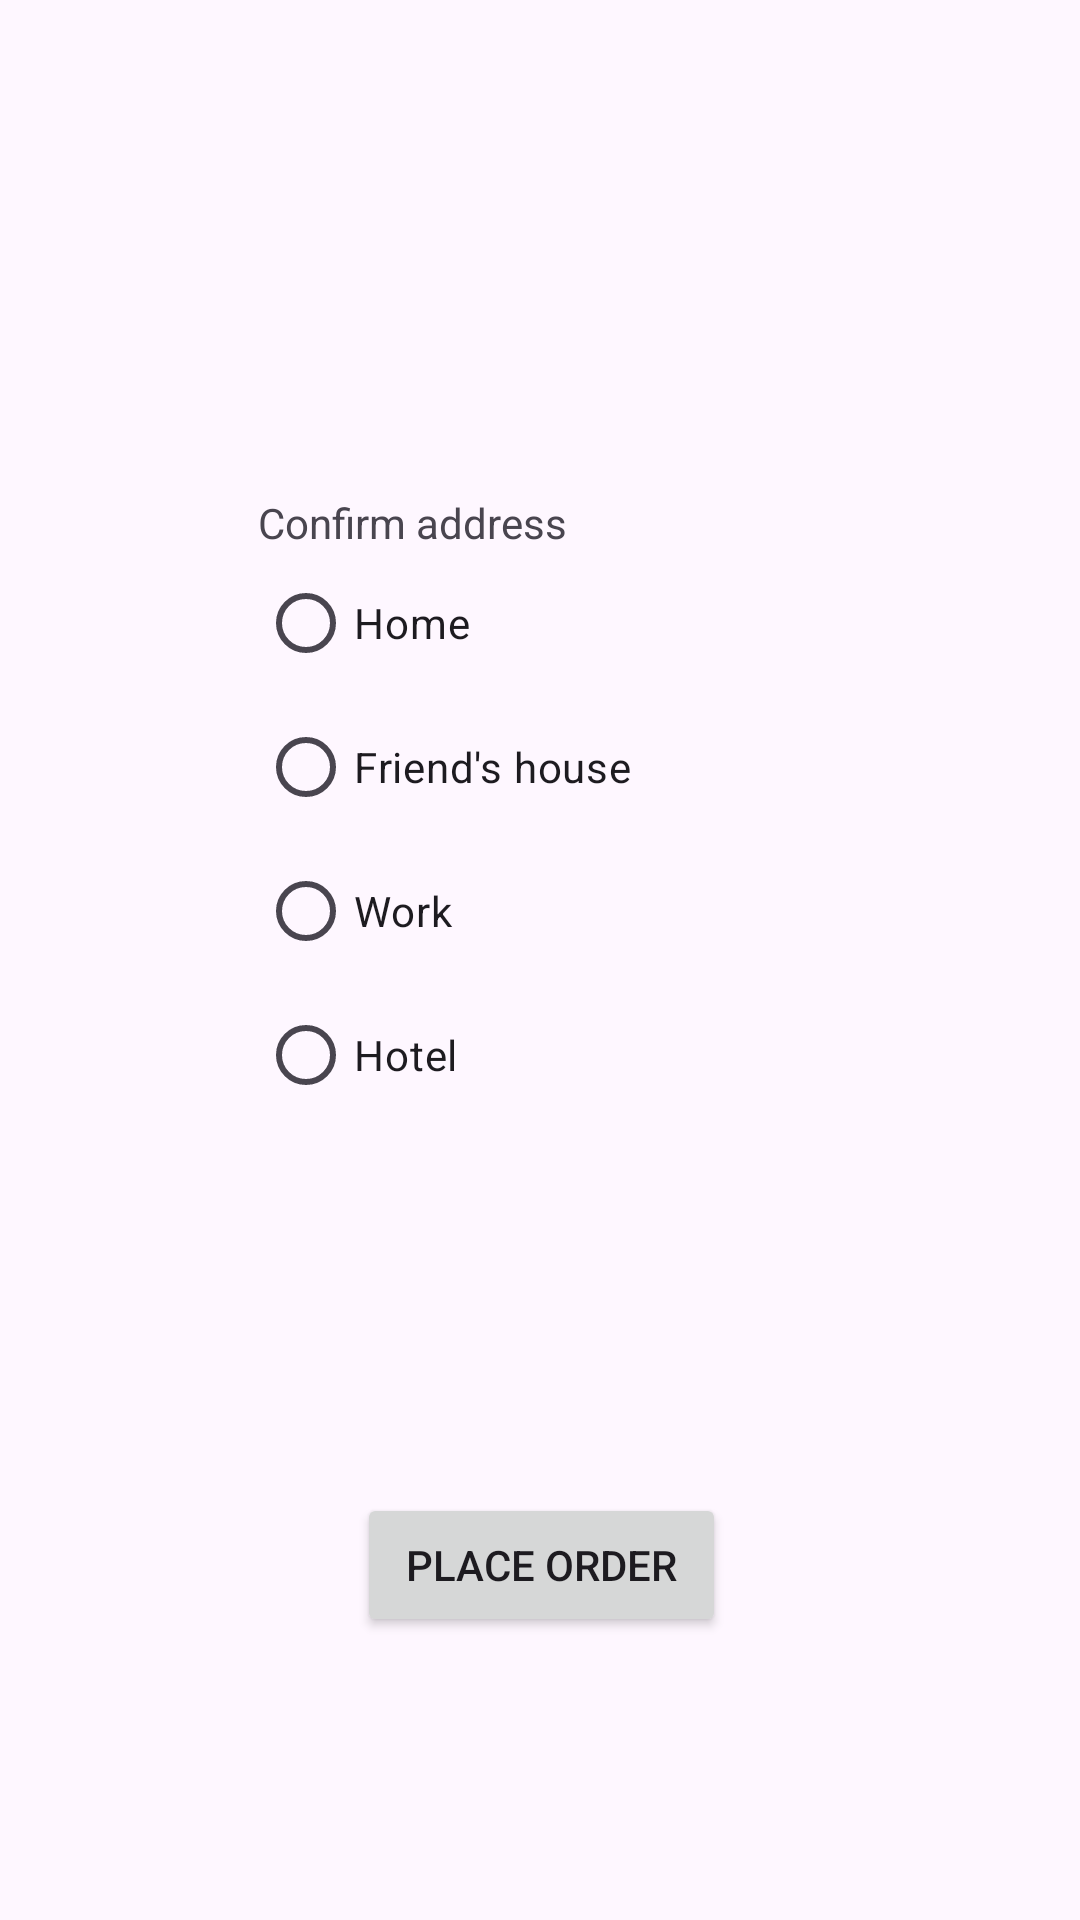

Reconstruct the res/layout file that produces this screen, plus the resources it refers to.
<!-- AndroidManifest.xml: application theme Theme.IterativePractice -->
<!-- res/layout/layout_bottom_sheet_confirm_order.xml -->
<?xml version="1.0" encoding="utf-8"?>
<androidx.constraintlayout.widget.ConstraintLayout xmlns:android="http://schemas.android.com/apk/res/android"
    xmlns:tools="http://schemas.android.com/tools"
    android:layout_width="match_parent"
    android:layout_height="match_parent"
    xmlns:app="http://schemas.android.com/apk/res-auto"
    >

    <TextView
        android:id="@+id/textView"
        android:layout_width="wrap_content"
        android:layout_height="19dp"
        android:layout_marginStart="86dp"
        android:layout_marginTop="200dp"
        android:layout_marginEnd="221dp"
        android:text="@string/confirm_address"
        app:layout_constraintBottom_toTopOf="@+id/radioGroup"
        app:layout_constraintEnd_toEndOf="parent"
        app:layout_constraintHorizontal_bias="0.0"
        app:layout_constraintStart_toStartOf="parent"
        app:layout_constraintTop_toTopOf="parent" />

    <RadioGroup
        android:id="@+id/radioGroup"
        android:layout_width="238dp"
        android:layout_height="283dp"
        android:layout_marginStart="86dp"
        android:layout_marginEnd="87dp"
        android:layout_marginBottom="8dp"
        app:layout_constraintBottom_toTopOf="@+id/button3"
        app:layout_constraintEnd_toEndOf="parent"
        app:layout_constraintHorizontal_bias="0.0"
        app:layout_constraintStart_toStartOf="parent"
        app:layout_constraintTop_toBottomOf="@+id/textView">

        <RadioButton
            android:id="@+id/radioButton2"
            android:layout_width="match_parent"
            android:layout_height="wrap_content"
            android:text="@string/home" />

        <RadioButton
            android:id="@+id/radioButton3"
            android:layout_width="match_parent"
            android:layout_height="wrap_content"
            android:text="@string/friend_s_house" />

        <RadioButton
            android:id="@+id/radioButton4"
            android:layout_width="match_parent"
            android:layout_height="wrap_content"
            android:text="@string/work" />

        <RadioButton
            android:id="@+id/radioButton5"
            android:layout_width="match_parent"
            android:layout_height="wrap_content"
            android:text="@string/hotel" />

    </RadioGroup>

    <Button
        android:id="@+id/button3"
        android:layout_width="123dp"
        android:layout_height="48dp"
        android:layout_marginStart="145dp"
        android:layout_marginTop="23dp"
        android:layout_marginEnd="144dp"
        android:layout_marginBottom="130dp"
        android:text="@string/place_order"
        app:layout_constraintBottom_toBottomOf="parent"
        app:layout_constraintEnd_toEndOf="parent"
        app:layout_constraintStart_toStartOf="parent"
        app:layout_constraintTop_toBottomOf="@+id/radioGroup" />


</androidx.constraintlayout.widget.ConstraintLayout>
<!-- resources referenced by this layout -->
<resources>
  <string name="confirm_address">Confirm address</string>
  <string name="friend_s_house">Friend\'s house</string>
  <string name="home">Home</string>
  <string name="hotel">Hotel</string>
  <string name="place_order">Place Order</string>
  <string name="work">Work</string>
  <style name="Theme.IterativePractice" parent="Base.Theme.IterativePractice" />
  <style name="Base.Theme.IterativePractice" parent="Theme.Material3.DayNight.NoActionBar">
          
          
      </style>
</resources>
